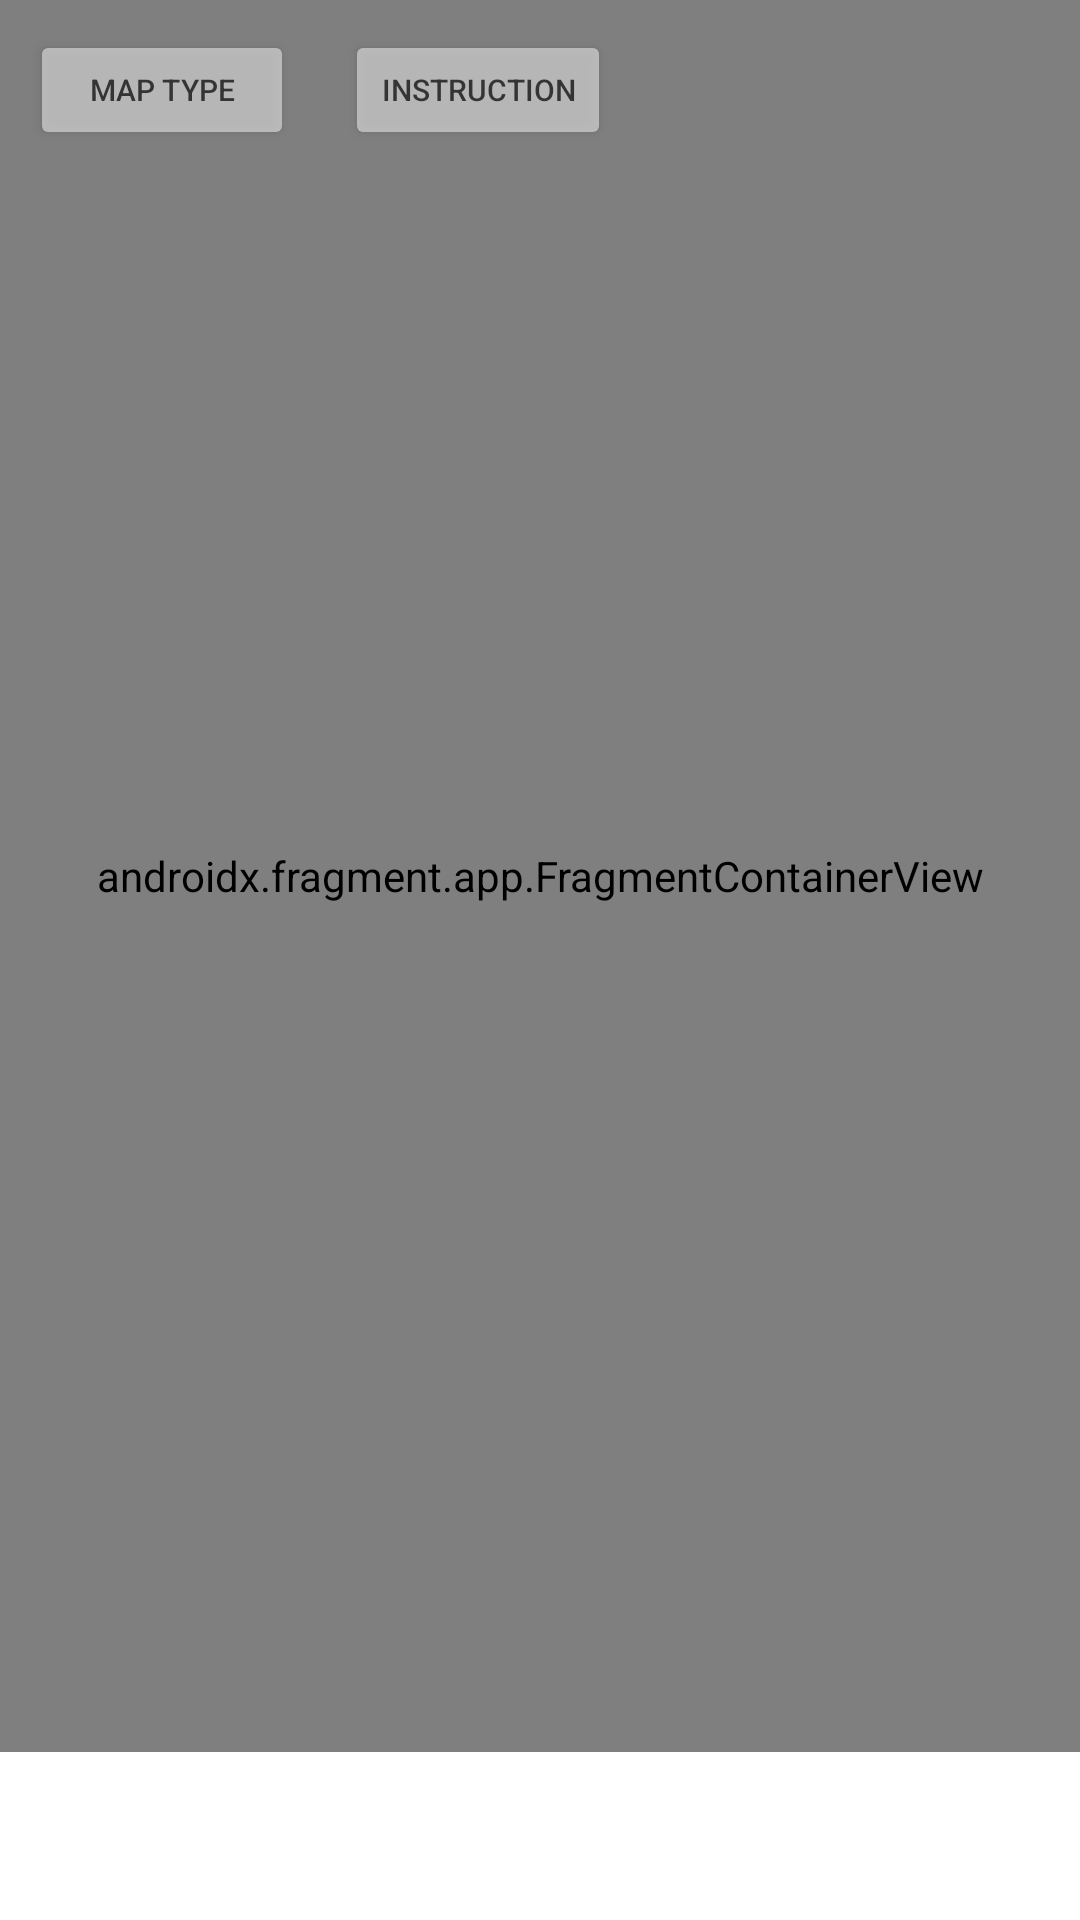

Reconstruct the res/layout file that produces this screen, plus the resources it refers to.
<!-- AndroidManifest.xml: application theme Theme.COMP4521_Project -->
<!-- res/layout/fragment_home.xml -->
<?xml version="1.0" encoding="utf-8"?>
<androidx.constraintlayout.widget.ConstraintLayout xmlns:android="http://schemas.android.com/apk/res/android"
    xmlns:app="http://schemas.android.com/apk/res-auto"
    xmlns:tools="http://schemas.android.com/tools"
    android:layout_width="match_parent"
    android:layout_height="match_parent"
    android:fitsSystemWindows="false">

    
    
    
    
    
    
    
    
    
    
    
    
    

    <androidx.fragment.app.FragmentContainerView
        android:id="@+id/map"
        android:name="com.google.android.gms.maps.SupportMapFragment"
        android:layout_width="0dp"
        android:layout_height="0dp"

        android:layout_marginBottom="56dp"
        app:layout_constraintBottom_toBottomOf="parent"
        app:layout_constraintHorizontal_bias="0.0"
        app:layout_constraintLeft_toLeftOf="parent"
        app:layout_constraintRight_toRightOf="parent"
        app:layout_constraintTop_toTopOf="parent"
        app:layout_constraintVertical_bias="0.0"
        tools:context=".ui.home.HomeFragment" />

    <Button
        android:id="@+id/btnChangeType"
        android:layout_width="0dp"
        android:layout_height="40dp"
        android:layout_marginStart="10dp"
        android:layout_marginTop="10dp"
        android:text="Map Type"
        android:textSize="10sp"
        android:alpha="0.7"
        app:layout_constraintStart_toStartOf="parent"
        app:layout_constraintTop_toTopOf="parent" />

    <Button
        android:id="@+id/btnInstruction"
        android:layout_width="0dp"
        android:layout_height="40dp"
        android:layout_marginStart="115dp"
        android:layout_marginTop="10dp"
        android:text="Instruction"
        android:textSize="10sp"
        android:alpha="0.7"
        app:layout_constraintStart_toStartOf="parent"
        app:layout_constraintTop_toTopOf="parent" />


















</androidx.constraintlayout.widget.ConstraintLayout>
<!-- resources referenced by this layout -->
<resources>
  <color name="black">#FF000000</color>
  <style name="Theme.COMP4521_Project" parent="Theme.MaterialComponents.DayNight.DarkActionBar">
          
          <item name="colorPrimary">#00BCD4</item>
          <item name="colorPrimaryVariant">@color/purple_700</item>
          <item name="colorOnPrimary">@color/white</item>
          
          <item name="colorSecondary">@color/teal_200</item>
          <item name="colorSecondaryVariant">@color/teal_700</item>
          <item name="colorOnSecondary">@color/black</item>
          
          <item name="android:statusBarColor" tools:targetApi="l">?attr/colorPrimaryVariant</item>
          
      </style>
  <color name="purple_700">#FF3700B3</color>
  <color name="white">#FFFFFFFF</color>
  <color name="teal_200">#FF03DAC5</color>
  <color name="teal_700">#FF018786</color>
</resources>
